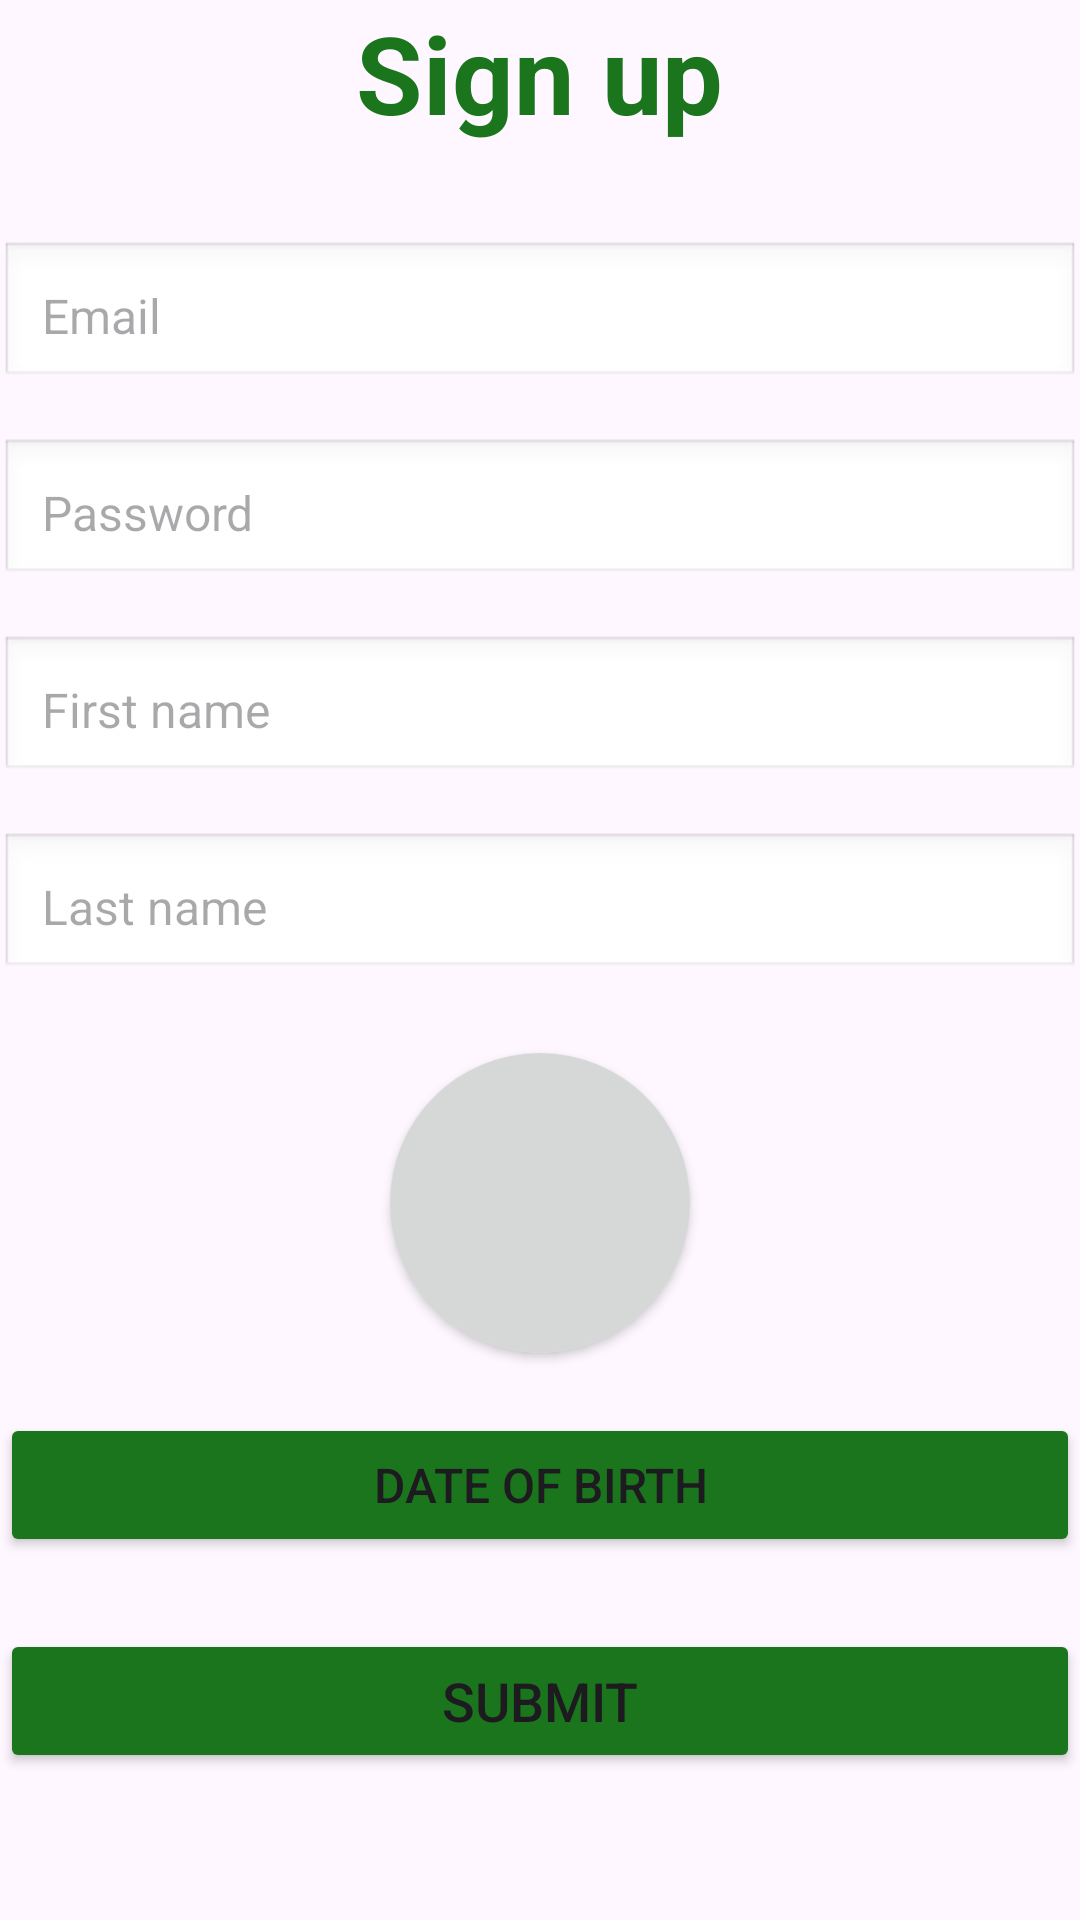

This screen was rendered from an Android layout file. Write that file and the resources it references.
<!-- AndroidManifest.xml: application theme Theme.Project_Start -->
<!-- res/layout/activity_sign_up.xml -->
<?xml version="1.0" encoding="utf-8"?>
<LinearLayout xmlns:android="http://schemas.android.com/apk/res/android"
    xmlns:app="http://schemas.android.com/apk/res-auto"
    xmlns:tools="http://schemas.android.com/tools"
    android:id="@+id/main"
    android:layout_width="match_parent"
    android:layout_height="match_parent"
    tools:context=".Sign_up"
    android:orientation="vertical"
    android:layout_margin="32dp"
    >


    <TextView
        android:id="@+id/tvSignup"
        android:layout_width="wrap_content"
        android:layout_height="wrap_content"
        android:text="Sign up"
        android:textSize="36sp"
        android:textStyle="bold"
        android:textColor="#1A751D"
        android:layout_marginBottom="32dp"
        android:layout_gravity="center"
        />

    <EditText
        android:id="@+id/etEnterUsername"
        android:layout_width="match_parent"
        android:layout_height="wrap_content"
        android:hint="Email"
        android:textSize="16sp"
        android:padding="14dp"
        android:layout_marginBottom="16dp"
        android:background="@android:drawable/edit_text"
        />

    <EditText
        android:id="@+id/etEnterPassword"
        android:layout_width="match_parent"
        android:layout_height="wrap_content"
        android:hint="Password"
        android:textSize="16sp"
        android:padding="14dp"
        android:layout_marginBottom="16dp"
        android:background="@android:drawable/edit_text"
        />

    <EditText
        android:id="@+id/etEnterFirstName"
        android:layout_width="match_parent"
        android:layout_height="wrap_content"
        android:hint="First name"
        android:textSize="16sp"
        android:padding="14dp"
        android:layout_marginBottom="16dp"
        android:background="@android:drawable/edit_text" />

    <EditText
        android:id="@+id/etEnterLastName"
        android:layout_width="match_parent"
        android:layout_height="wrap_content"
        android:hint="Last name"
        android:textSize="16sp"
        android:padding="14dp"
        android:layout_marginBottom="24dp"
        android:background="@android:drawable/edit_text" />

    <androidx.cardview.widget.CardView
        android:layout_width="100dp"
        android:layout_height="100dp"
        android:layout_gravity="center"
        app:cardCornerRadius="1000dp"
        android:layout_marginBottom="20dp"
        >

        <ImageButton
            android:id="@+id/ibLogo"
            android:layout_width="120dp"
            android:layout_height="120dp"
            android:src="@drawable/addimage"
            android:layout_gravity="center"
            android:scaleType="fitXY"
            />

    </androidx.cardview.widget.CardView>

    <Button
        android:id="@+id/btnDate"
        android:layout_width="match_parent"
        android:layout_height="wrap_content"
        android:text="Date of birth"
        android:textSize="16sp"
        android:layout_marginBottom="24dp"
        android:backgroundTint="#1A751D"
         />

    <Button
        android:id="@+id/btnSubmitSU"
        android:layout_width="match_parent"
        android:layout_height="wrap_content"
        android:text="Submit"
        android:textSize="18sp"
        android:backgroundTint="#1A751D"
        />

</LinearLayout>
<!-- resources referenced by this layout -->
<resources>
  <style name="Theme.Project_Start" parent="Base.Theme.Project_Start" />
  <style name="Base.Theme.Project_Start" parent="Theme.Material3.DayNight.NoActionBar">
          
          
      </style>
</resources>
